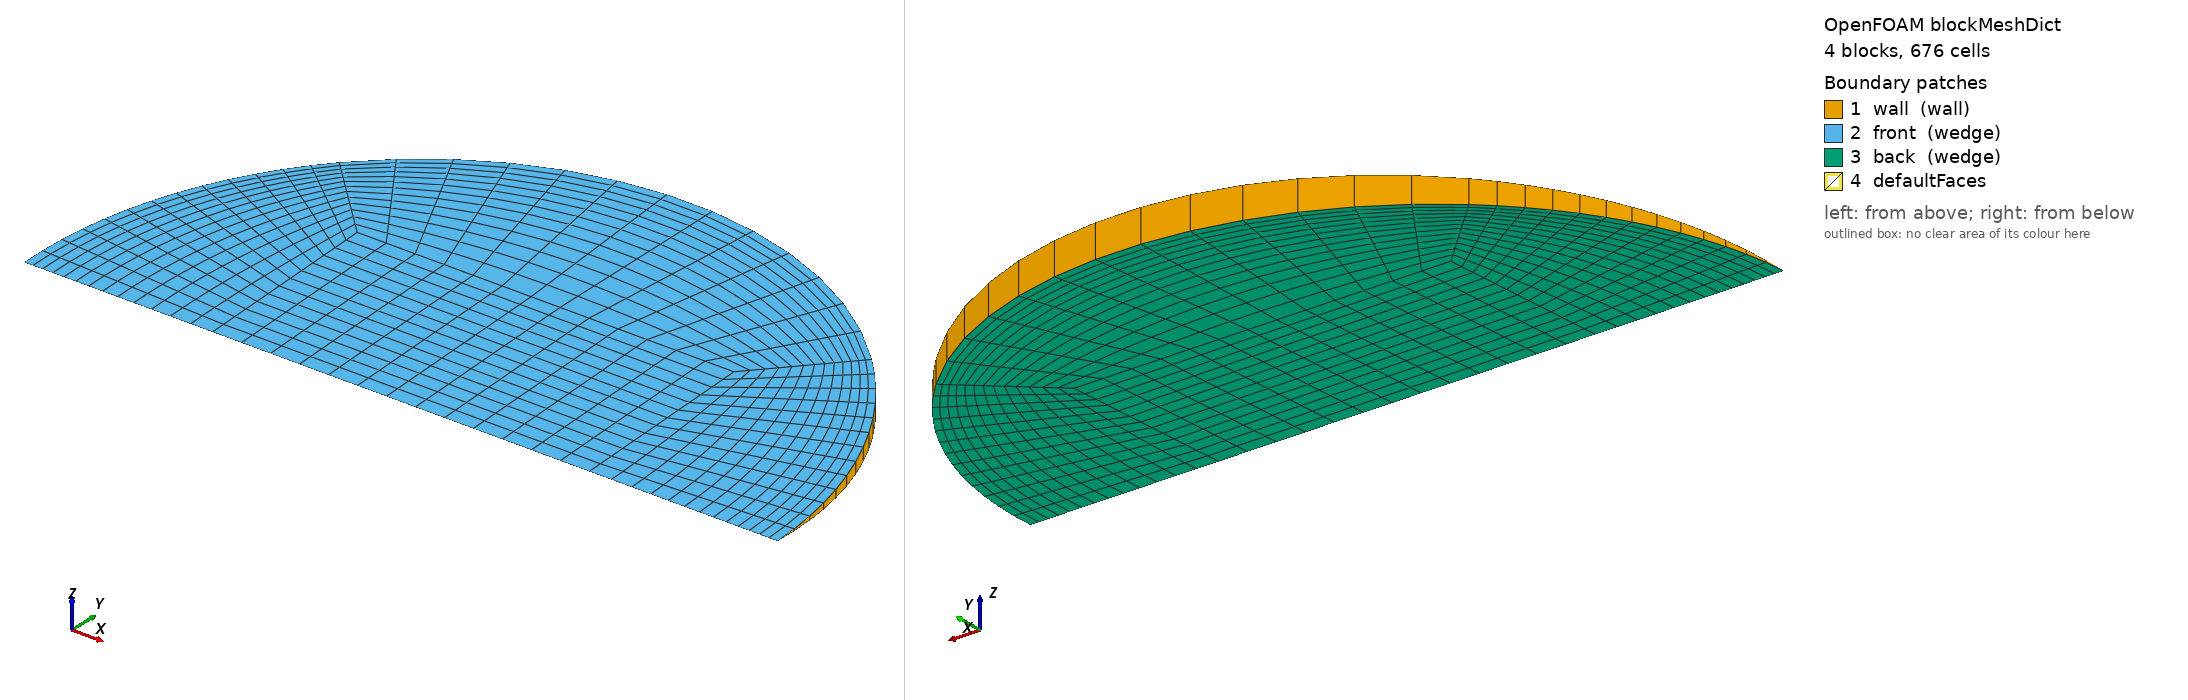

OpenFOAM case: the mesh blockMesh builds from blockMeshDict, 4 block(s), 676 cells. Boundary patches (legend numbers): 1 wall (wall), 2 front (wedge), 3 back (wedge), 4 defaultFaces. Left view from above one corner, right view from below the opposite corner. Boundary conditions: 1 field file(s) under 0/; 3 of 4 drawn patches have an entry in a shipped field file.

=== system/blockMeshDict ===
/*--------------------------------*- C++ -*----------------------------------*\
  =========                 |
  \\      /  F ield         | OpenFOAM: The Open Source CFD Toolbox
   \\    /   O peration     | Objective 2 (Rajasthan) PCM capsule CFD
    \\  /    A nd           | generated by make_case.py -- edit the generator,
     \\/     M anipulation  | not this file
\*---------------------------------------------------------------------------*/
FoamFile
{
    version     2.0;
    format      ascii;
    class       dictionary;
    object      blockMeshDict;
}
// * * * * * * * * * * * * * * * * * * * * * * * * * * * * * * * * * * * * * //

scale   1;
vertices
(
    (-0.0101077718 0 -0)
    (0.0101077718 0 -0)
    (0.0101077718 0.0100981514 -0.000440894812)
    (-0.0101077718 0.0100981514 -0.000440894812)
    (0.0101077718 0.0100981514 0.000440894812)
    (-0.0101077718 0.0100981514 0.000440894812)
    (0.0202155435 0 -0)
    (0.0142945479 0.0142809427 -0.000623519423)
    (0.0142945479 0.0142809427 0.000623519423)
    (-0.0142945479 0.0142809427 -0.000623519423)
    (-0.0142945479 0.0142809427 0.000623519423)
    (-0.0202155435 0 -0)
);

blocks
(
    // core
    hex (0 1 2 3 0 1 4 5) (13 13 1) simpleGrading (1 1 1)
    // right
    hex (1 6 7 2 1 6 8 4) (13 13 1) simpleGrading (0.4 1 1)
    // top
    hex (3 2 7 9 5 4 8 10) (13 13 1) simpleGrading (1 0.4 1)
    // left
    hex (11 0 3 9 11 0 5 10) (13 13 1) simpleGrading (2.5 1 1)
);

edges
(
    arc 6 7 (0.0186767269 0.00772879049 -0.00033744628)
    arc 6 8 (0.0186767269 0.00772879049 0.00033744628)
    arc 7 9 (1.23784503e-18 0.0201963028 -0.000881789625)
    arc 8 10 (1.23784503e-18 0.0201963028 0.000881789625)
    arc 9 11 (-0.0186767269 0.00772879049 -0.00033744628)
    arc 10 11 (-0.0186767269 0.00772879049 0.00033744628)
);

boundary
(
    wall
    {
        type wall;
        faces
        (
            (6 7 8 6)
            (7 9 10 8)
            (9 11 11 10)
        );
    }
    front
    {
        type wedge;
        faces
        (
            (0 1 4 5)
            (1 6 8 4)
            (5 4 8 10)
            (11 0 5 10)
        );
    }
    back
    {
        type wedge;
        faces
        (
            (0 1 2 3)
            (1 6 7 2)
            (3 2 7 9)
            (11 0 3 9)
        );
    }
);

mergePatchPairs
(
);

// ************************************************************************* //


=== 0/T ===
/*--------------------------------*- C++ -*----------------------------------*\
  =========                 |
  \\      /  F ield         | OpenFOAM: The Open Source CFD Toolbox
   \\    /   O peration     | Objective 2 (Rajasthan) PCM capsule CFD
    \\  /    A nd           | generated by make_case.py -- edit the generator,
     \\/     M anipulation  | not this file
\*---------------------------------------------------------------------------*/
FoamFile
{
    version     2.0;
    format      ascii;
    class       volScalarField;
    object      T;
}
// * * * * * * * * * * * * * * * * * * * * * * * * * * * * * * * * * * * * * //


dimensions      [0 0 0 1 0 0 0];
internalField   uniform 302.95;

boundaryField
{
    wall
    {
        type            externalWallHeatFluxTemperature;
        mode            coefficient;
        Ta              constant 330.503;
        h               constant 247.699;
        thicknessLayers (0.0008);
        kappaLayers     (205);
        kappaMethod     fluidThermo;
        value           uniform 302.95;
    }
    front { type wedge; }
    back  { type wedge; }
}

// ************************************************************************* //
